Labelled photos from "datasets", an image-classification folder in rangbind/predict-watch-branch. The possible labels are: Casio watch, Omega watch, Rolex watch, Seiko watch, Tag Heuer watch.

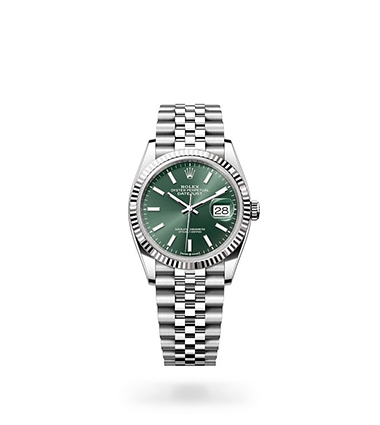
Label: Rolex watch

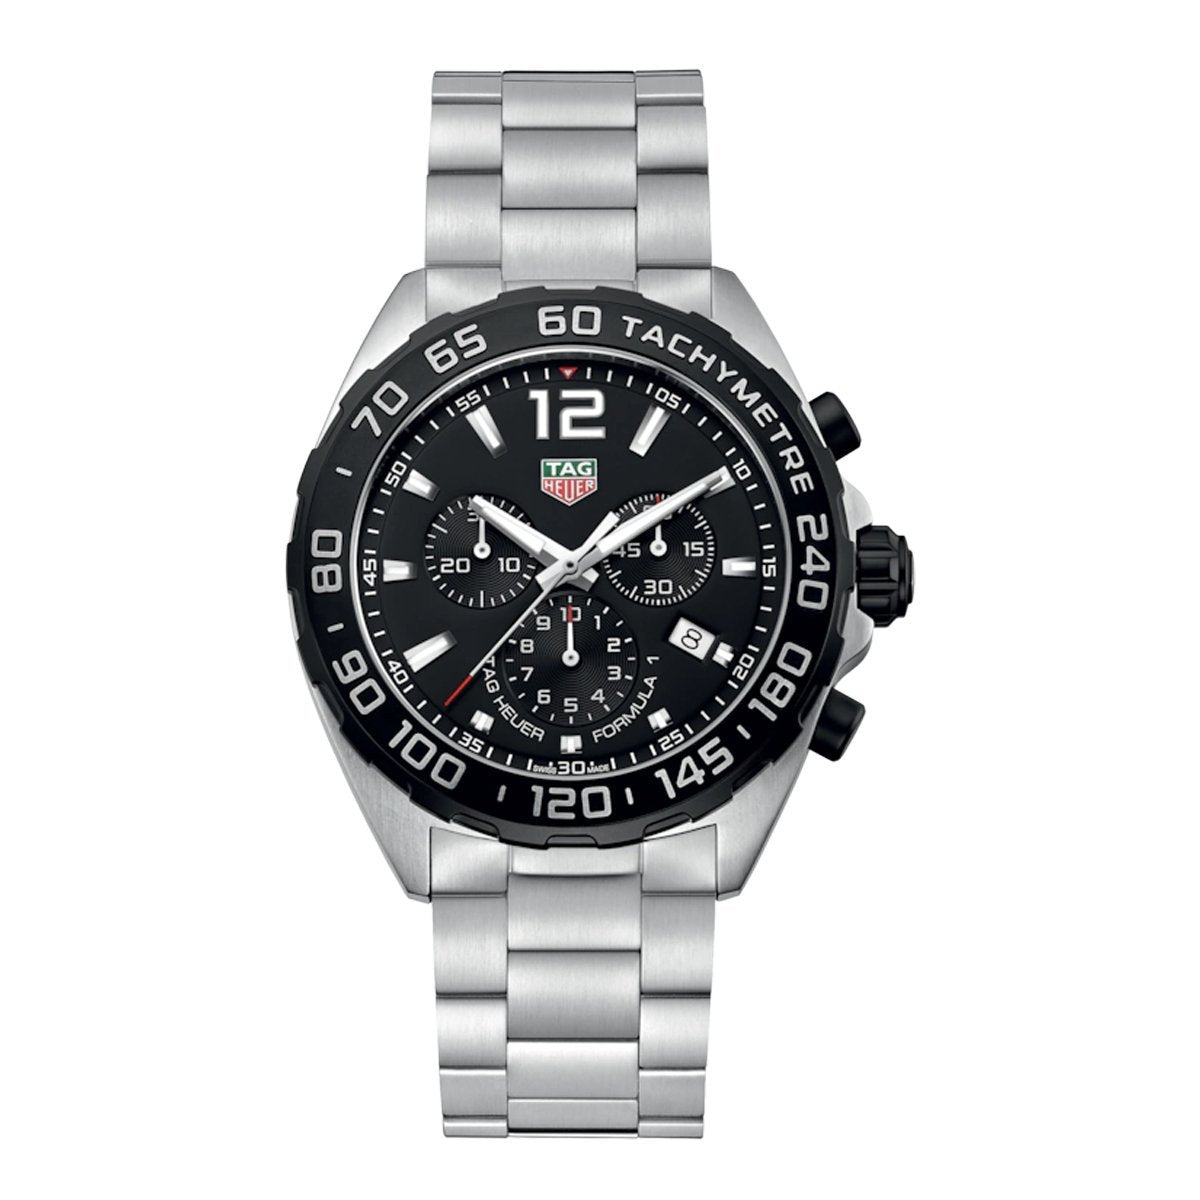
Label: Tag Heuer watch

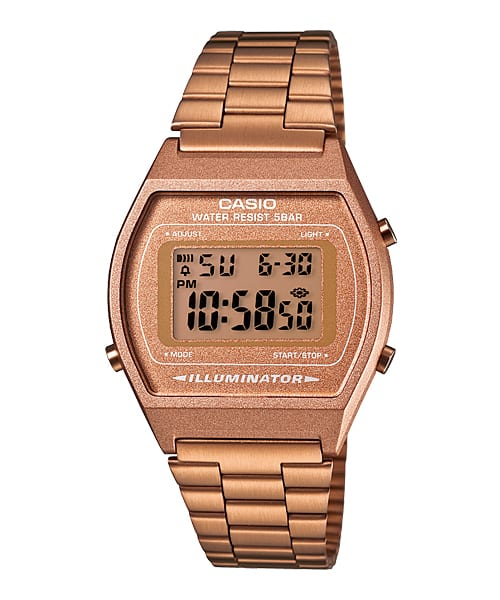
Label: Casio watch

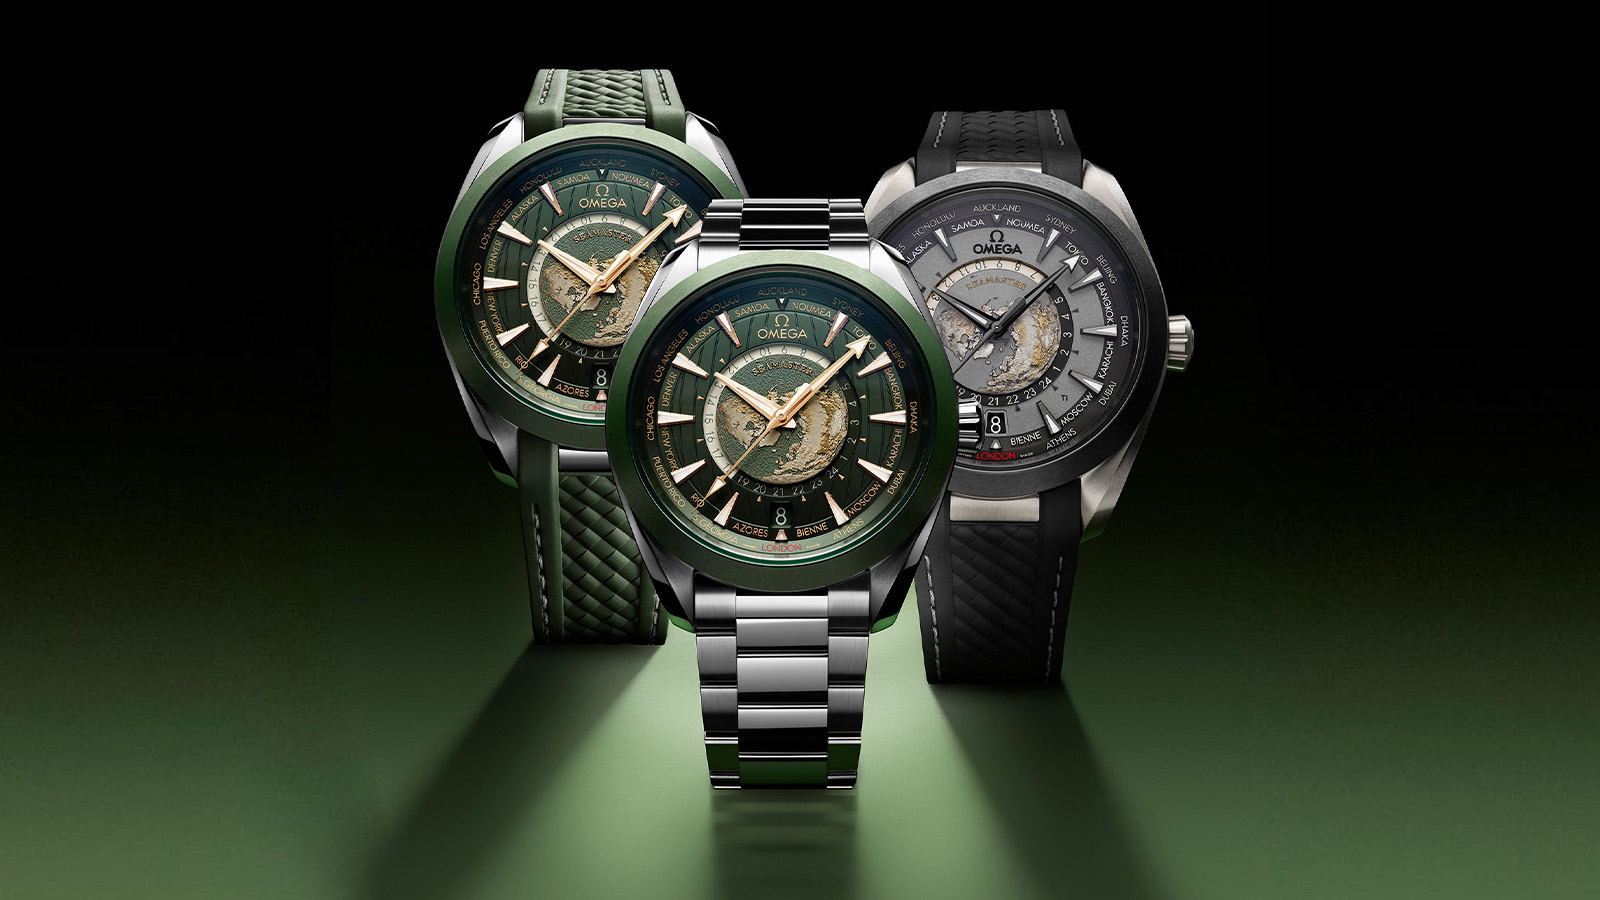
Label: Omega watch

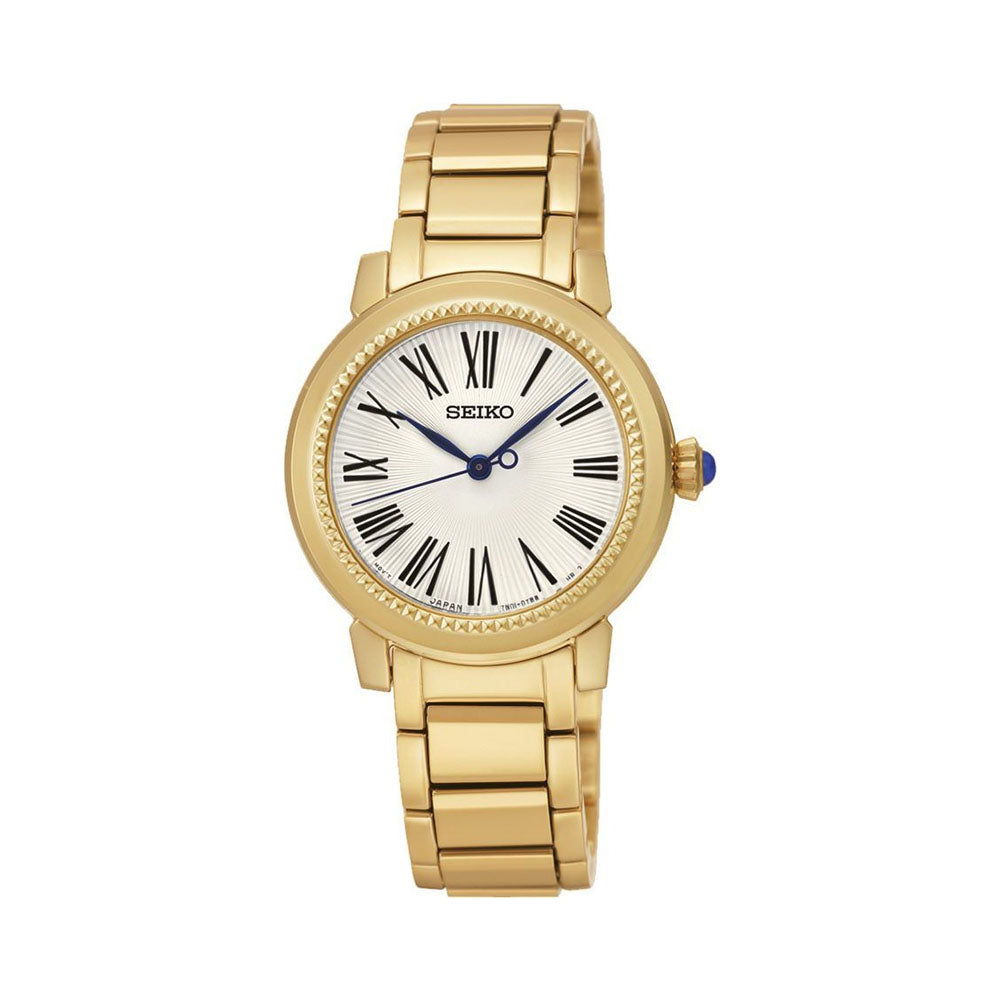
Label: Seiko watch

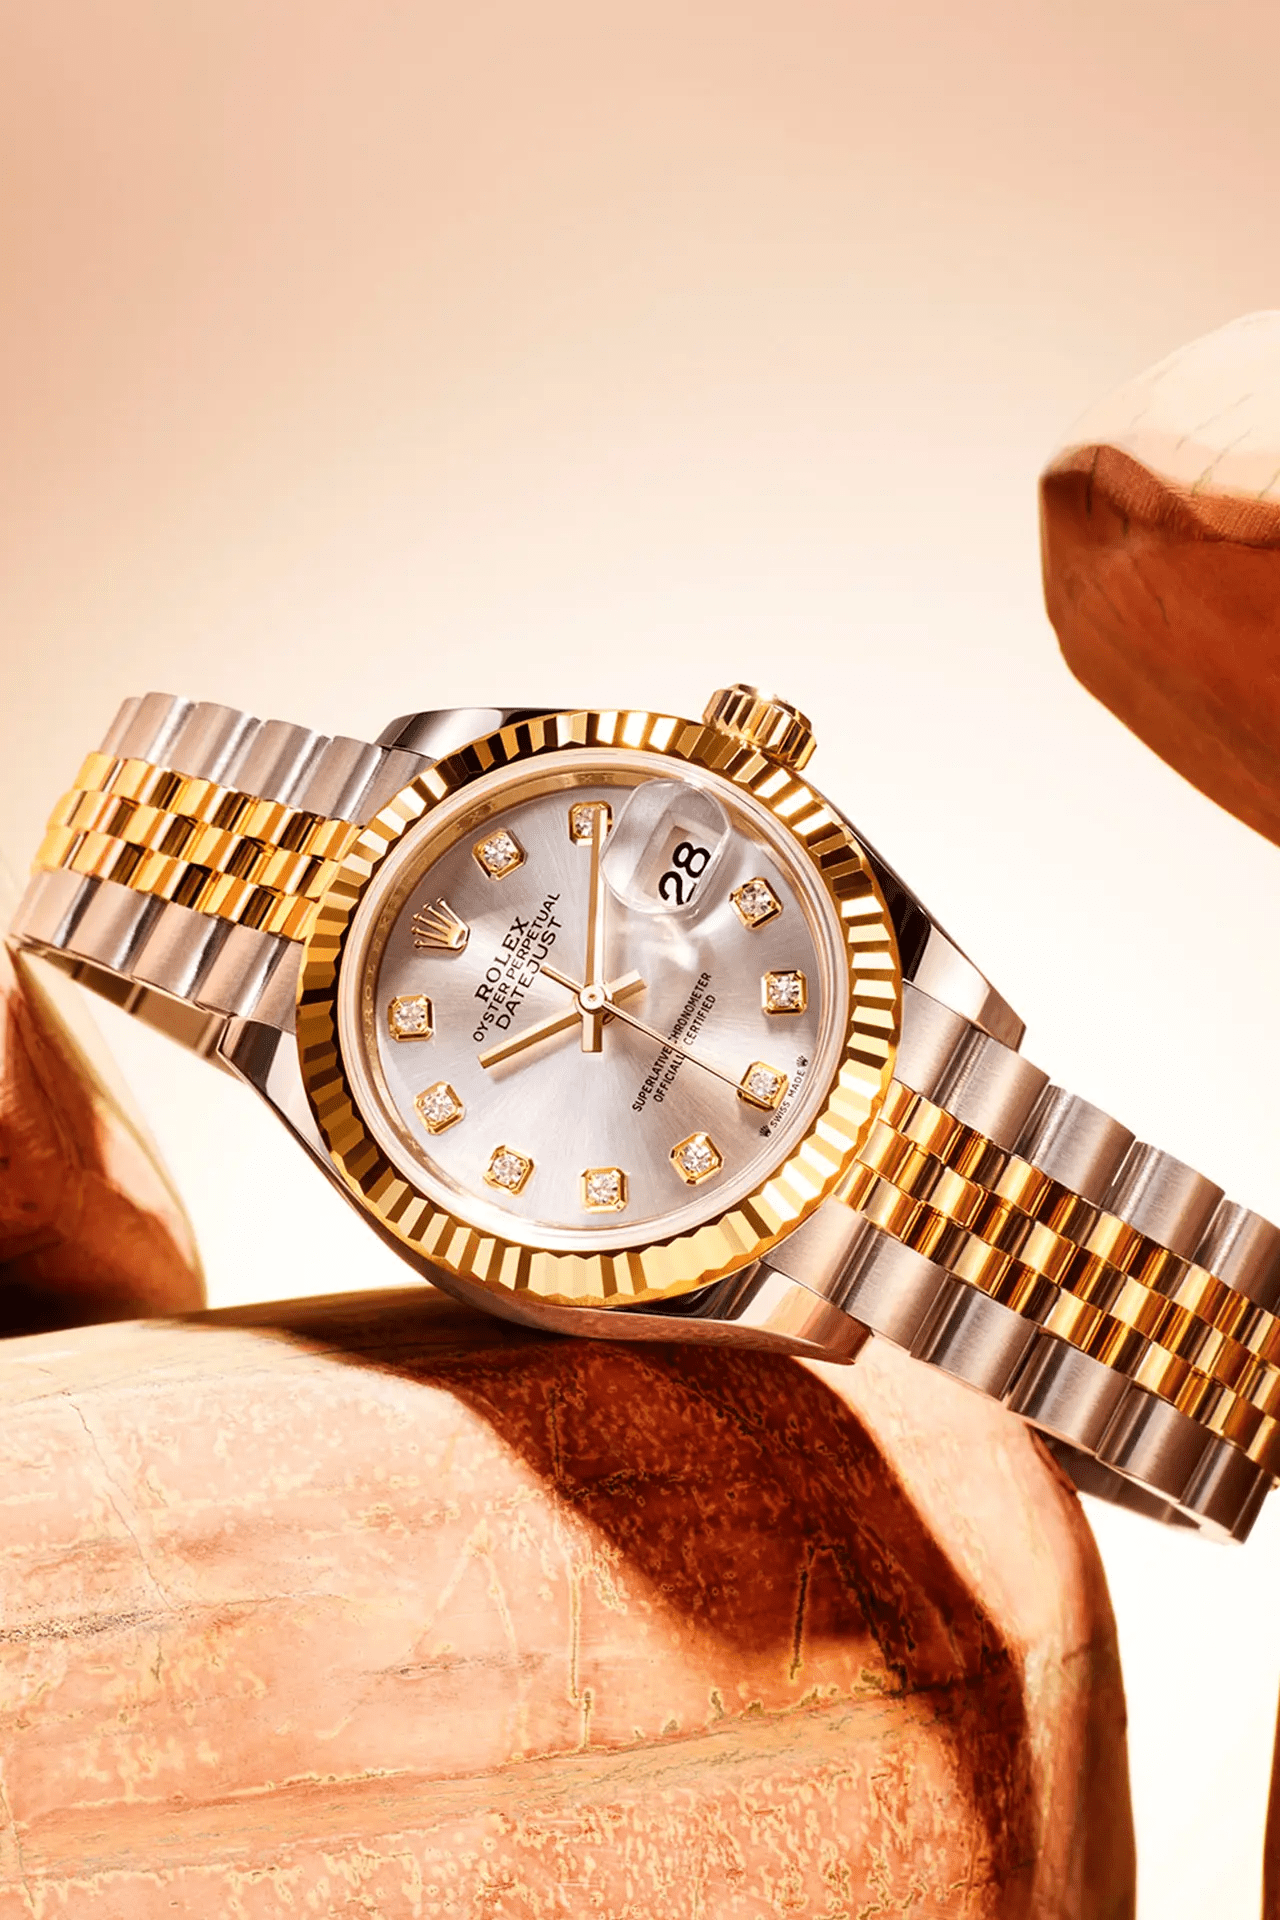
Label: Rolex watch
